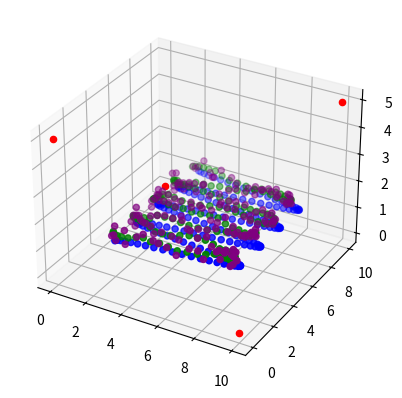

Source code (Python):
import random
import numpy as np
from scipy.optimize import leastsq
from math import sqrt, pi, sin
from mpl_toolkits import mplot3d
import matplotlib.pyplot as plt
from scipy.signal import savgol_filter

np.set_printoptions(precision=20)
np.set_printoptions(threshold=np.inf)
np.set_printoptions(linewidth=400)

refAnchorCoords = np.array([0, 0, 5])
S = np.array([[10, 0, 0], [10, 10, 5], [0, 10, 0]])
numAnchors = S.shape[0] + 1
tagposition = np.array([2.0, 2.0, 1.0])
Guess = np.array([2, 2, 0])
ddoa = np.zeros(numAnchors - 1)
ddoa_true = np.zeros(numAnchors - 1)



def Generate_NLOS_ddoa():
    for i in range(numAnchors - 1):
        ddoa_true[i] = sqrt(np.inner((tagposition - S[i]), (tagposition - S[i]))) - \
                       sqrt(np.inner((tagposition - refAnchorCoords), (tagposition - refAnchorCoords)))
        bias = random.randint(2, 5) / 10
        ddoa[i] = ddoa_true[i] + random.gauss(bias, 0.05)
    distance_error = sqrt(np.inner(ddoa_true - ddoa, ddoa_true - ddoa))
    '''print('\nThe true ddoa is :' + str(ddoa_true))
    print('The ddoa measurement is : ' + str(ddoa))
    print('The disrance error is: ' + str(distance_error) + '\n')'''
    return


def Generate_LOS_ddoa():
    for i in range(numAnchors - 1):
        ddoa_true[i] = sqrt(np.inner((tagposition - S[i]), (tagposition - S[i]))) - \
                       sqrt(np.inner((tagposition - refAnchorCoords), (tagposition - refAnchorCoords)))
        ddoa[i] = ddoa_true[i] + random.gauss(0, 0.01)
    return


# Define the cost function through the difference of the distance.
def f(x):
    d0 = sqrt(np.inner((x - refAnchorCoords), (x - refAnchorCoords)))
    fx = np.zeros(numAnchors - 1)
    for i in range(numAnchors - 1):
        fx[i] = sqrt(np.inner((x - S[i]), (x - S[i]))) - d0 - ddoa[i]
    # return fx
    return fx**2


def SX():
    S_ = S - refAnchorCoords
    Ri2 = np.zeros(numAnchors - 1)
    for i in range(numAnchors - 1):
        Ri2[i] = float(np.inner(S_[i], S_[i]))
    delta = Ri2 - ddoa ** 2
    Sw = np.linalg.pinv(S_)
    SwTSw = Sw.T @ Sw
    a = 4 - 4 * ddoa @ SwTSw @ ddoa
    b = 4 * ddoa @ SwTSw @ delta
    c = -1 * delta @ SwTSw @ delta
    t = b ** 2 - 4 * a * c
    rs1 = (-b + sqrt(t)) / (2 * a)
    if rs1 > 0:
        delta2rsd1 = delta - ddoa * 2.0 * rs1
        result1 = (refAnchorCoords + ((Sw @ delta2rsd1) * 0.5))
    return result1


# Calculate the square error of the multilateration result.
def Squre_Error(result):
    error = np.inner((result - tagposition), (result - tagposition))
    return sqrt(error)

#Using Levenberg-Marquardt theory through Scipy.optimize library.
def LM():
    global Guess
    result = leastsq(f, Guess)[0]
    Guess = result
    return result

def Compare():          #Compare the error between SX algorithm and LM algorithm.
    Generate_NLOS_ddoa()
    # Generate_LOS_ddoa()
    LM_result = LM()
    SX_result = SX()
    print('The LM result is: ' + str(LM_result))
    print('The distance error of LM is: ' + str(Squre_Error(LM_result)) + '\n')
    print('The result of SX is: ' + str(SX_result))
    print('The distance error of SX is: ' + str(Squre_Error(SX_result)) + '\n')
    Draw3D(LM_result, SX_result)
    return 0

def Compare_100():       #Compare the mean error of 100 times measurement.
    LM_error = 0
    SX_error = 0
    for i in range(100):
        Generate_NLOS_ddoa()
        # Generate_LOS_ddoa()
        LM_result = LM()
        LM_error += Squre_Error(LM_result)
        SX_result = SX()
        SX_error += Squre_Error(SX_result)
    print('The LM error is: ' + str(LM_error/100))
    print('The SX error is: ' + str(SX_error/100))
    return 0

def Draw3D(LM_result, SX_result):
    ax = plt.axes(projection='3d')
    ax.scatter3D(tagposition[0], tagposition[1], tagposition[2], color='blue')
    ax.scatter3D(refAnchorCoords[0], refAnchorCoords[1], refAnchorCoords[2], color='red')
    for i in range(numAnchors - 1):
        ax.scatter3D(S[i, 0], S[i, 1], S[i, 2], color='red')
    ax.scatter3D(LM_result[0], LM_result[1], LM_result[2], color='purple')
    ax.scatter3D(SX_result[0], SX_result[1], SX_result[2], color='black')
    plt.show()

def Moving_tag():
    ax = plt.axes(projection='3d')
    Tag_init = tagposition
    Tag_track = np.array([])
    LM_track = np.array([])
    SX_track = np.array([])
    #print(Tag_init)
    for i in range(160):
        Tag_track = np.append(Tag_track, Tag_init)
        Generate_NLOS_ddoa()
        LM_track = np.append(LM_track, LM())
        SX_track = np.append(SX_track, SX())
        Tag_init += np.array([0.5*sin(i*pi/20), 0.05, 0])
    Tag_track = Tag_track.reshape(160, 3)
    LM_track = LM_track.reshape(160, 3)
    SX_track = SX_track.reshape(160, 3)

    window = 9
    order = 2
    xhat = savgol_filter(LM_track[:, 0], window, order)  # window size , polynomial order
    yhat = savgol_filter(LM_track[:, 1], window, order)  # window size , polynomial order
    zhat = savgol_filter(LM_track[:, 2], window, order)  # window size , polynomial order

    ax.scatter3D(refAnchorCoords[0], refAnchorCoords[1], refAnchorCoords[2], color='red')
    for i in range(numAnchors - 1):
        ax.scatter3D(S[i, 0], S[i, 1], S[i, 2], color='red')
    ax.scatter3D(Tag_track[:, 0], Tag_track[:, 1], Tag_track[:, 2], color='blue')
    ax.scatter3D(LM_track[:, 0], LM_track[:, 1], LM_track[:, 2], color='purple')
    ax.scatter3D(xhat, yhat, zhat, color='green')
    #ax.scatter3D(SX_track[:, 0], SX_track[:, 1], SX_track[:, 2], color='black')
    plt.show()

    #np.savetxt('LM_track.csv', LM_track, fmt='%.18e', delimiter=',')
    #np.savetxt('Tag_track.csv', Tag_track, fmt='%.18e', delimiter=',')


if  __name__  ==  '__main__':
    #Compare()
    #Compare_100()
    Moving_tag()



